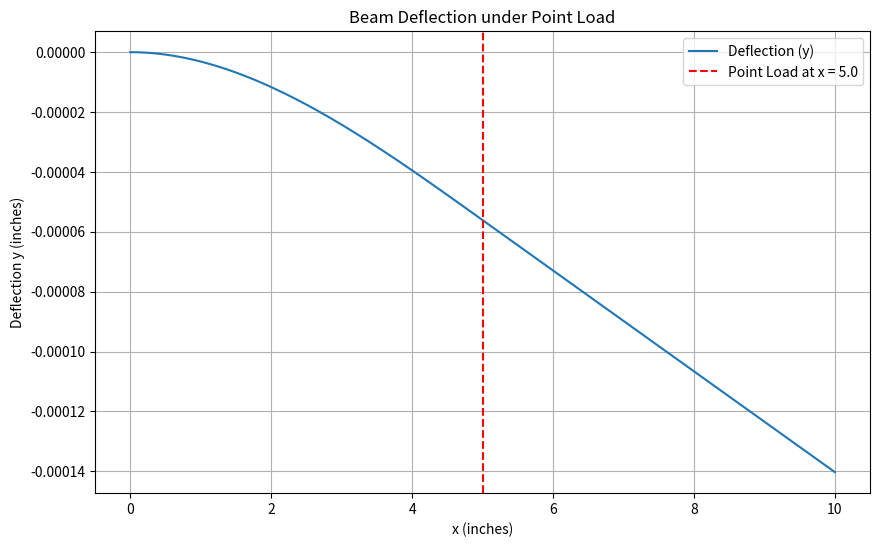

Generate this figure with matplotlib:
import numpy as np
from scipy.integrate import solve_bvp
import matplotlib.pyplot as plt

# Constants
L = 10.0  # Length of the beam (in inches)
x_p = 5.0  # Position of the applied load (in inches)
P = 100.0  # Point load (in pounds)
EI = 5.0e6  # Flexural rigidity (in lb-in^2)

# Define the differential equations
def beam_ode(x, y):
    """
    Differential equations describing the beam deflection problem:
    y[0] = y (deflection)
    y[1] = y' (slope)
    y[2] = y'' (moment/EI)
    y[3] = y''' (shear/EI)
    """
    dydx = np.zeros_like(y)
    dydx[0] = y[1]  # Slope
    dydx[1] = y[2]  # Moment/EI
    dydx[2] = y[3]  # Shear/EI
    dydx[3] = np.where(np.isclose(x, x_p, atol=1e-6), -P / EI, 0.0)  # Point load modeled as a Dirac delta approximation
    return dydx

# Boundary conditions
def beam_bc(ya, yb):
    """
    Boundary conditions for the beam:
    - At x = 0: y(0) = 0 (no deflection), y'(0) = 0 (no slope at fixed support)
    - At x = L: y''(L) = 0 (no moment at roller support), y'''(L) = 0 (no shear at roller support)
    """
    return np.array([ya[0], ya[1], yb[2], yb[3]])

# Initial guess for the solution
x = np.linspace(0, L, 100)  # Discretize the beam length into 100 points
y_guess = np.zeros((4, x.size))  # Initial guess: zero deflection, slope, moment, and shear

# Solve the BVP using scipy.integrate.solve_bvp
solution = solve_bvp(beam_ode, beam_bc, x, y_guess)

# Check if the solution was successful
if solution.success:
    print("Solution converged!")
else:
    print("Solution did not converge.")

# Plot the results
x_plot = np.linspace(0, L, 500)  # Fine grid for smooth plotting
y_plot = solution.sol(x_plot)[0]  # Extract deflection (y) from the solution

plt.figure(figsize=(10, 6))
plt.plot(x_plot, y_plot, label="Deflection (y)")
plt.axvline(x_p, color="red", linestyle="--", label="Point Load at x = {:.1f}".format(x_p))
plt.title("Beam Deflection under Point Load")
plt.xlabel("x (inches)")
plt.ylabel("Deflection y (inches)")
plt.legend()
plt.grid()
plt.show()
